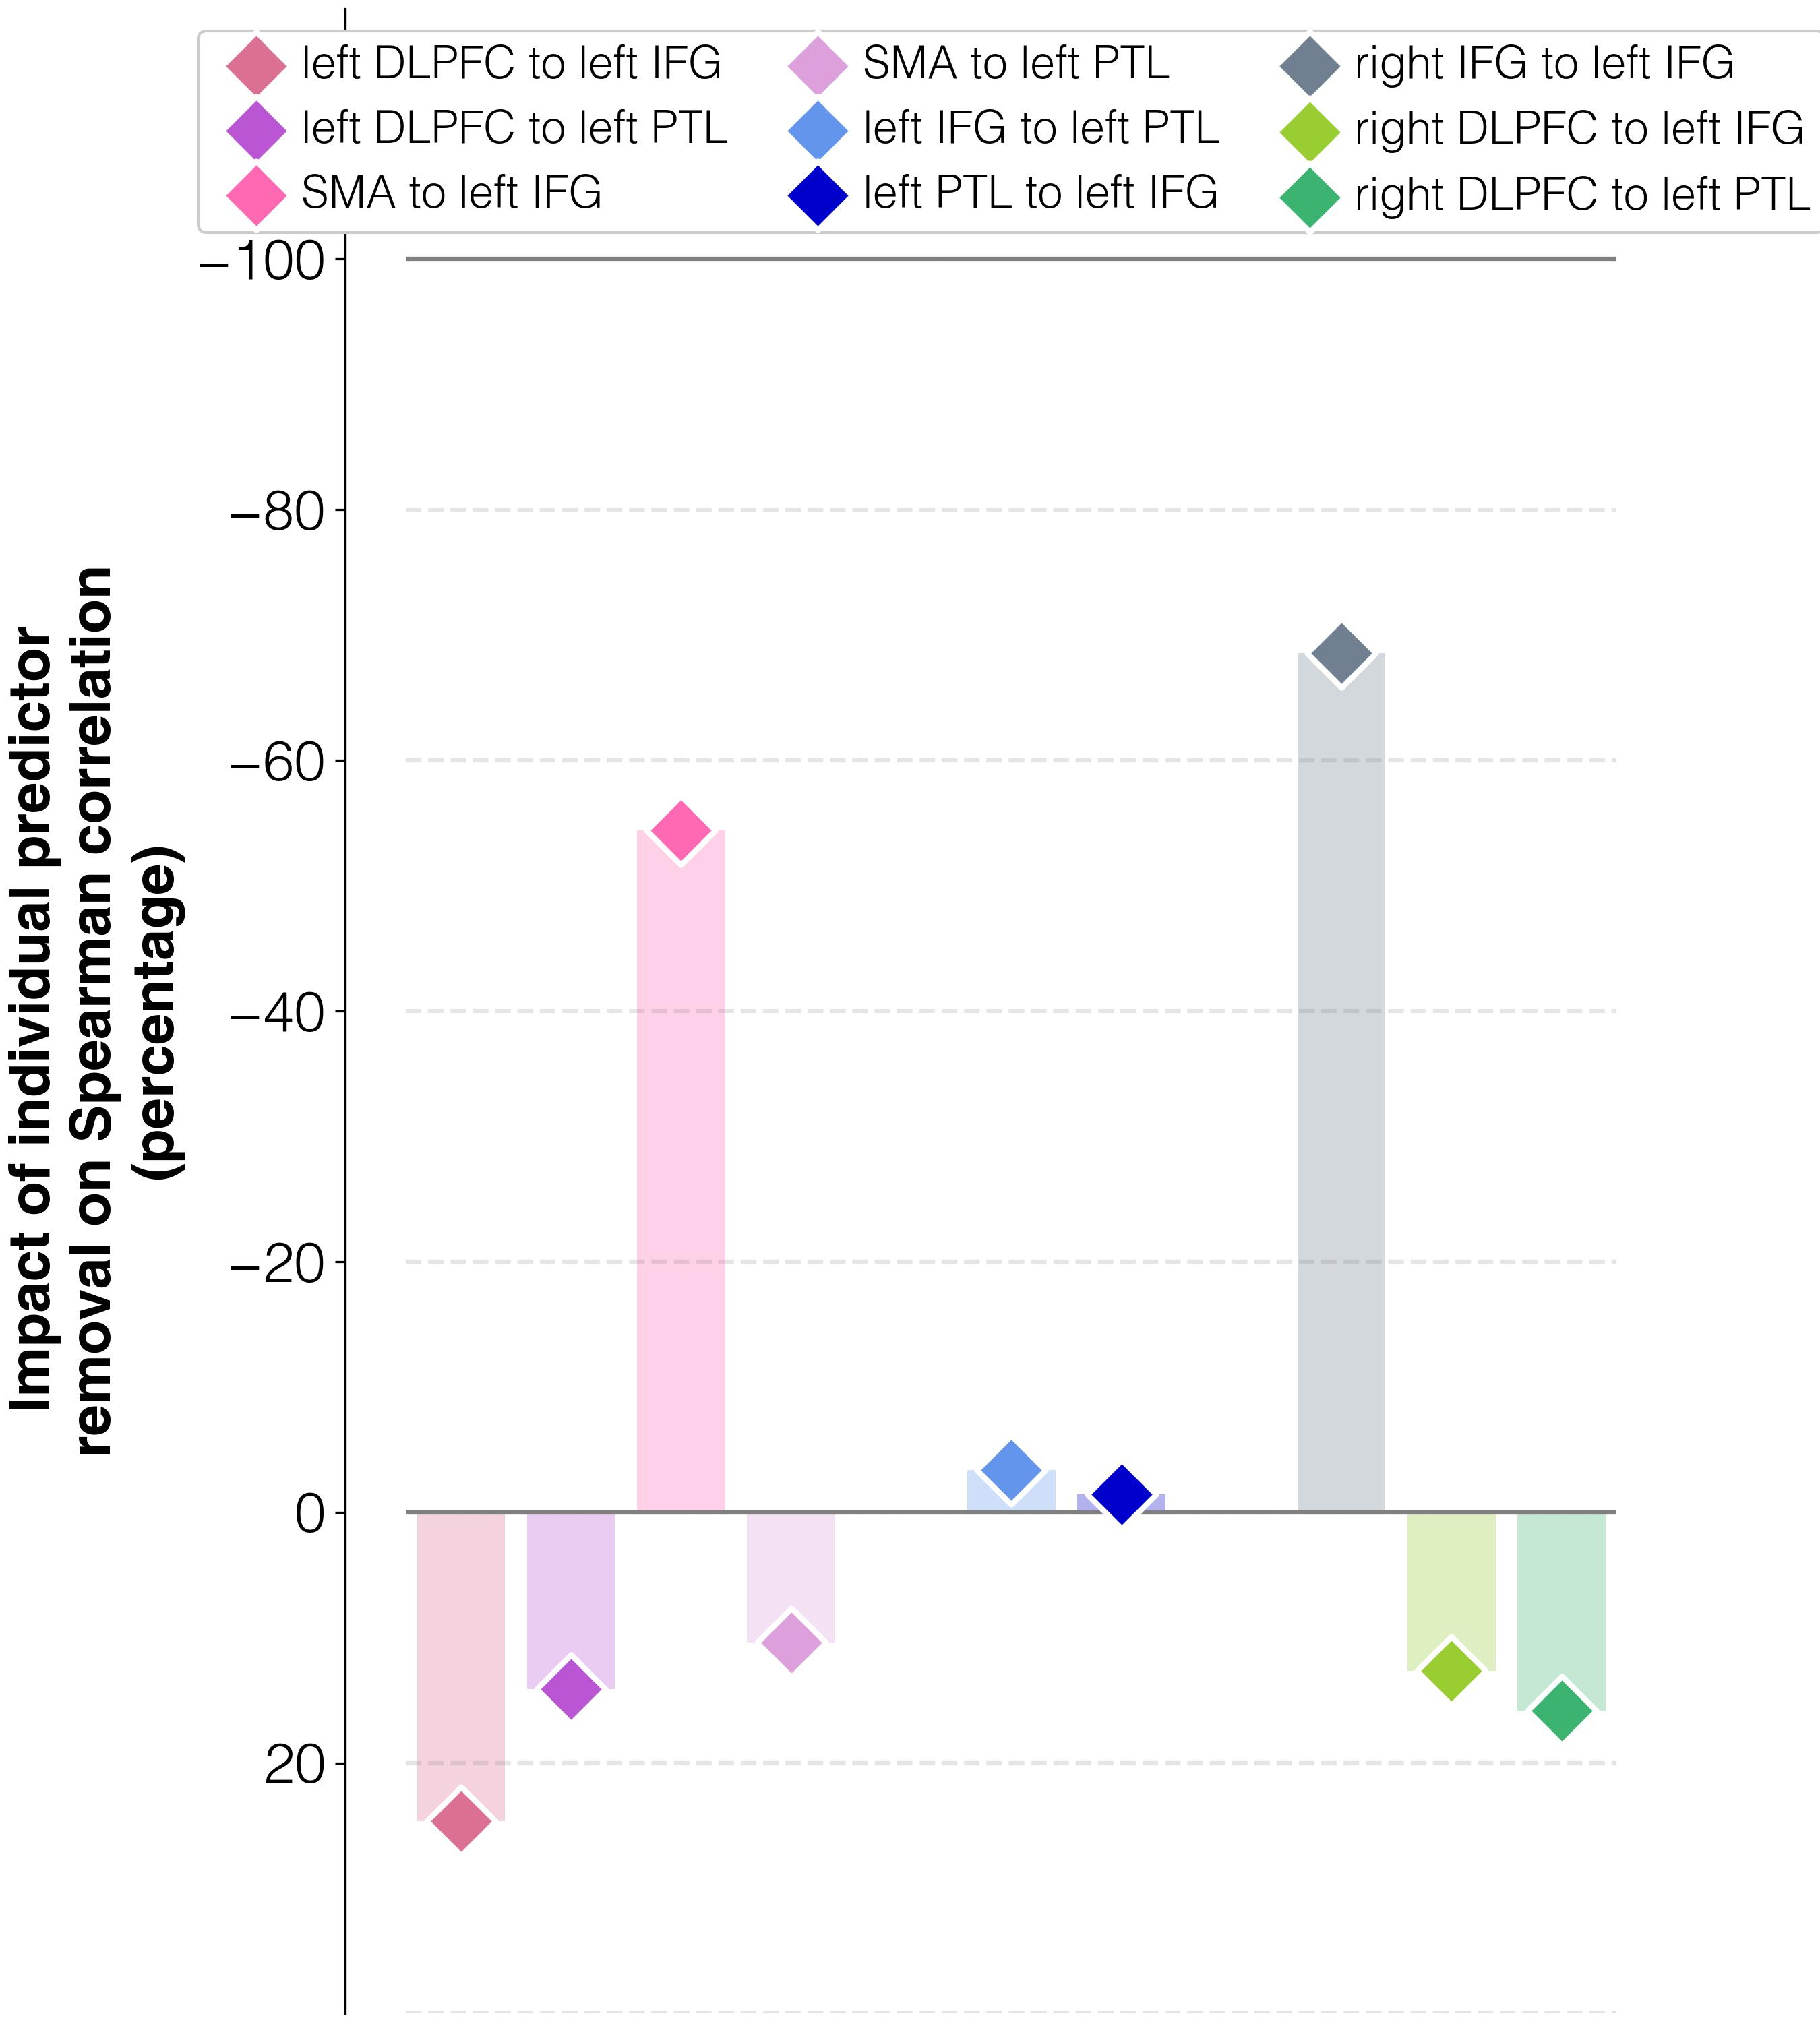

Source data for this figure (header and first rows):
target	predictor	ablation_impact (percent)	ablation_rho	weight	FDR_p	raw_p
improvements T3-T2	connectivity T3 w/o lDLPFC_to_lIFG_T3	24.7	0.114	1.0	1.0	1.0
improvements T3-T2	connectivity T3 w/o lDLPFC_to_lPTL_T3	14.1	0.104	1.0	1.0	1.0
improvements T3-T2	connectivity T3 w/o lSMA_to_lIFG_T3	-54.4	0.042	1.0	1.0	1.0
improvements T3-T2	connectivity T3 w/o lSMA_to_lPTL_T3	10.4	0.101	1.0	1.0	1.0
improvements T3-T2	connectivity T3 w/o lIFG_to_lPTL_T3	-3.4	0.088	1.0	1.0	1.0
improvements T3-T2	connectivity T3 w/o lPTL_to_lIFG_T3	-1.5	0.09	1.0	1.0	1.0
improvements T3-T2	connectivity T3 w/o rIFG_to_lIFG_T3	-68.6	0.029	1.0	1.0	1.0
improvements T3-T2	connectivity T3 w/o rDLPFC_to_lIFG_T3	12.7	0.103	1.0	1.0	1.0
improvements T3-T2	connectivity T3 w/o rDLPFC_to_lPTL_T3	15.8	0.106	1.0	1.0	1.0
